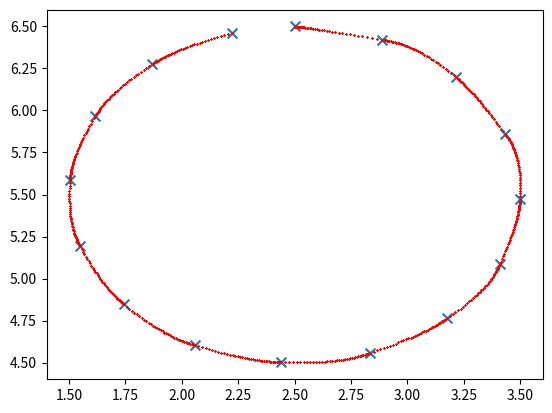

The script that saved this image:
import numpy as np
import matplotlib.pyplot as plt


def orthogonal_point(p1, p2):
    tmp = (p2 - p1) / 2
    return p1 + tmp + np.array([-tmp[1], tmp[0]])


def approx(arg_x, arg_dx, step=0.05):
    #plt.scatter(arg_x[:, 0], arg_x[:, 1], marker='x', s=50)
    for i in range(len(arg_x) - 1):
        x3 = orthogonal_point(arg_x[i], arg_x[i + 1])
        b = (arg_x[i + 1] - arg_x[i]) / 2
        a = (b - arg_dx) / 2
        c = arg_x[i] + b - a
        # c = x3
        # a = (argx_[i] + argx_[i + 1] - 2 * x3) / 2

        alpha = np.arange(-1, 1 + step, step).reshape((-1, 1))
        points = a * alpha ** 2 + b * alpha + c
        plt.scatter(points[:, 0], points[:, 1], marker='x', s=3, c='g')
        arg_dx = (2 * a + b)
        arg_dx = arg_dx / np.linalg.norm(arg_dx) * np.linalg.norm(arg_x[i + 1] - arg_x[i]) / 4


def approx2(arg_x, arg_dx, arg_dx2, step=0.05):
    plt.scatter(arg_x[:, 0], arg_x[:, 1], marker='x', s=50)
    for i in range(len(arg_x) - 1):
        a = (arg_x[i + 1] - arg_x[i] - 2 * arg_dx - 2 * arg_dx2) / 8
        b = (6 * a + arg_dx2) / 2
        c = arg_dx + arg_dx2 + 3 * a
        d = (arg_x[i] + arg_x[i + 1] - 2 * b) / 2

        alpha = np.arange(-1, 1 + step, step).reshape((-1, 1))
        points = a * alpha ** 3 + b * alpha ** 2 + c * alpha + d
        plt.scatter(points[:, 0], points[:, 1], marker='x', s=1, c='r')
        arg_dx = 3 * a + 2*b + c
        arg_dx = arg_dx / np.linalg.norm(arg_dx) * np.linalg.norm(arg_x[i + 1] - arg_x[i]) / 4
        arg_dx2 = 6 * a + 2 * b
        arg_dx2 = arg_dx2 / np.linalg.norm(arg_dx2) * np.linalg.norm(arg_x[i + 1] - arg_x[i]) / 8


step_size = 0.4
x = np.linspace(2, 5, 5).reshape((-1, 1))
x = np.hstack((x, x + 1))
dx = np.array([1, 1])
# approx(x, dx)

x = np.array([[3, 3], [3.25, 2.25], [4, 2], [4.6, 2.25], [5, 3], [4, 4], [3.8, 3.15]])
dx = np.array([0.2, -1]) / 3
# approx(x, dx)

x = np.arange(0, 2 * np.pi, step_size).reshape((-1, 1))
a_ = np.sin(x) + 2.5
b_ = np.cos(x) + 5.5
x = np.hstack((a_, b_))
dx = np.array([1, -0.1]) / 30
dx2 = np.array([1, -0.05]) / 30
approx2(x, dx, dx2)
#approx(x, dx)

x1 = x[0]
x2 = x[1]
x = np.vstack((x1, x2, orthogonal_point(x1, x2)))
# plt.scatter(x[:, 0], x[:, 1], marker='x', s=50)

#plt.xlim(2, 4)
#plt.ylim(5, 7)
plt.show()
